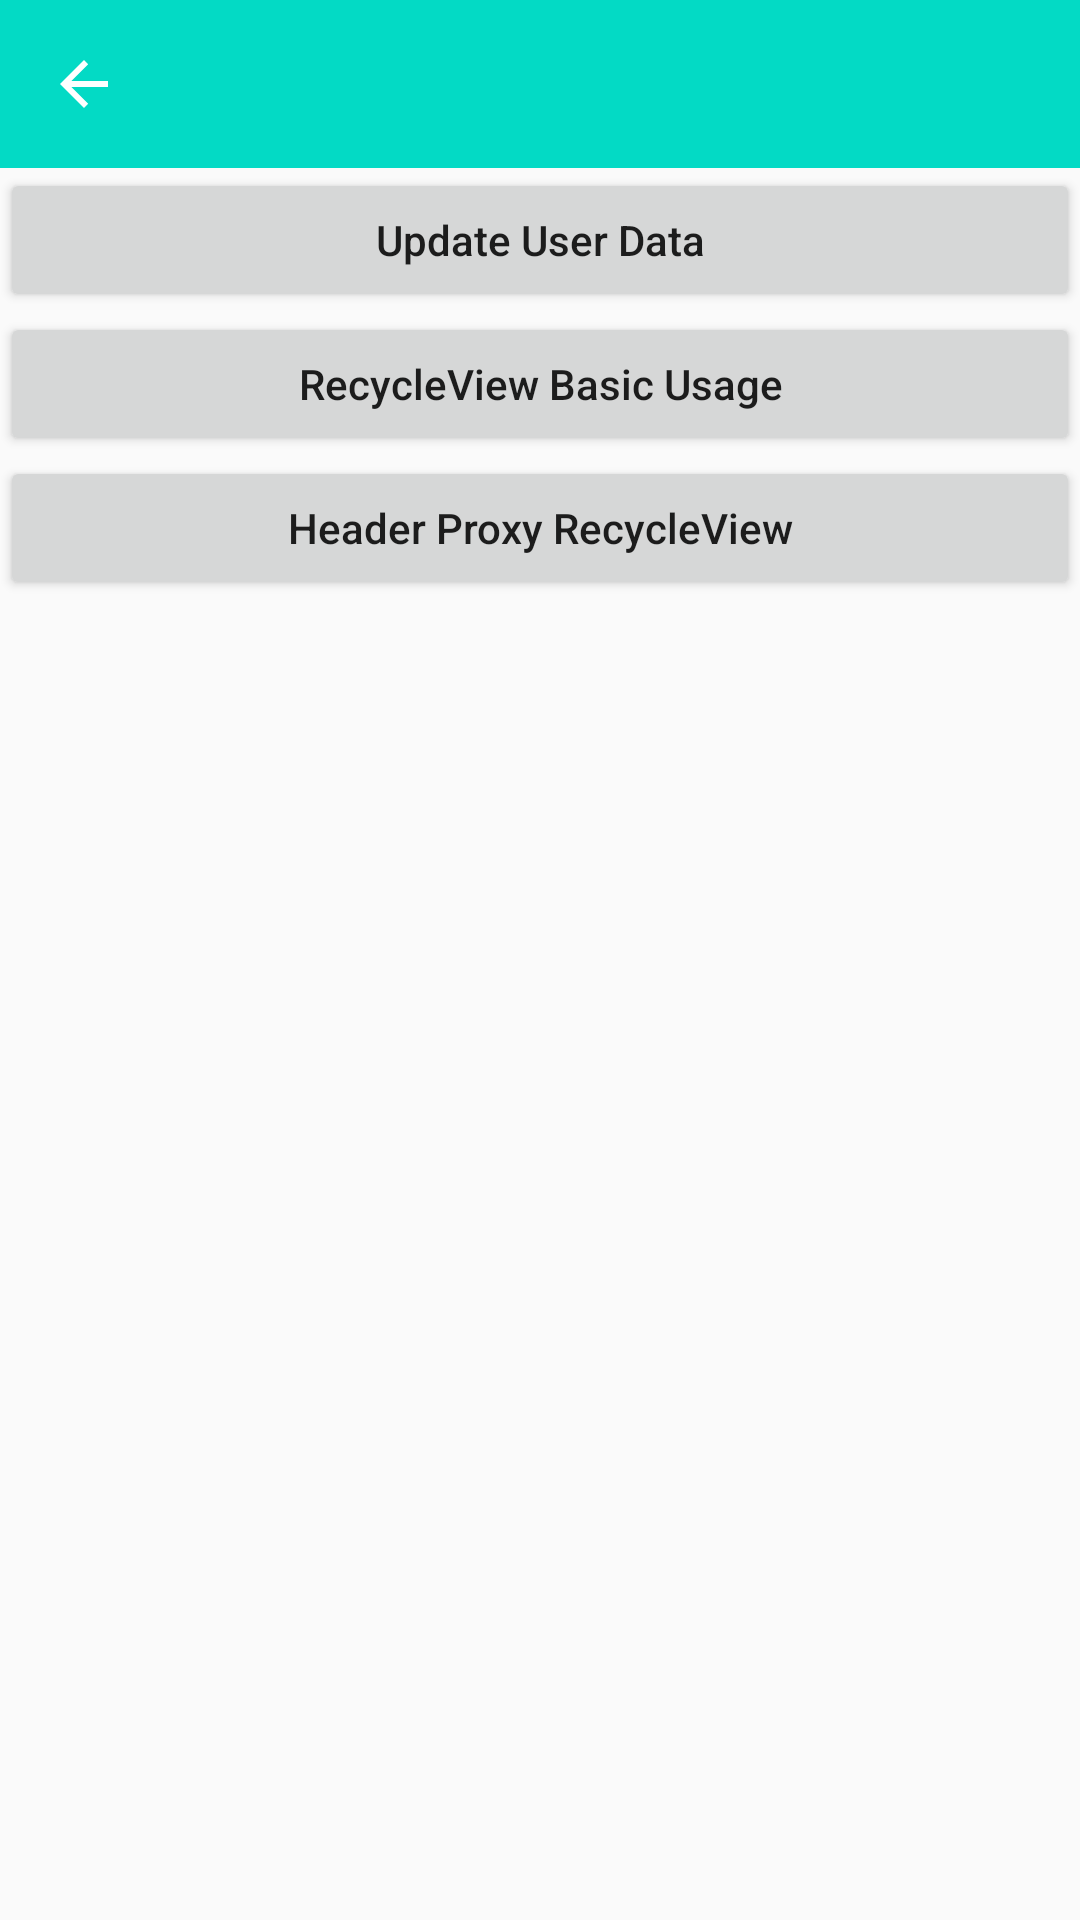

The Android layout XML behind this screen, and the referenced resources:
<!-- AndroidManifest.xml: application theme AppTheme -->
<!-- res/layout/activity_main.xml -->
<?xml version="1.0" encoding="utf-8"?>
<LinearLayout xmlns:android="http://schemas.android.com/apk/res/android"
    xmlns:tools="http://schemas.android.com/tools"
    android:layout_width="match_parent"
    android:layout_height="match_parent"
    android:orientation="vertical"
    tools:context=".MainActivity">

    <include layout="@layout/toolbar"
        android:layout_width="match_parent"
        android:layout_height="wrap_content"/>

    <Button
        android:id="@+id/update_user_data"
        android:layout_width="match_parent"
        android:layout_height="wrap_content"
        android:textAllCaps="false"
        android:text="Update User Data"/>

    <Button
        android:id="@+id/basic_usage"
        android:layout_width="match_parent"
        android:layout_height="wrap_content"
        android:textAllCaps="false"
        android:text="RecycleView Basic Usage"/>

    <Button
        android:id="@+id/header_proxy"
        android:layout_width="match_parent"
        android:layout_height="wrap_content"
        android:textAllCaps="false"
        android:text="Header Proxy RecycleView"/>
</LinearLayout>
<!-- res/layout/toolbar.xml (included above) -->
<?xml version="1.0" encoding="utf-8"?>
<FrameLayout xmlns:android="http://schemas.android.com/apk/res/android"
    xmlns:app="http://schemas.android.com/apk/res-auto"
    android:layout_width="match_parent"
    android:layout_height="match_parent">

    <androidx.appcompat.widget.Toolbar
        android:id="@+id/toolbar"
        android:layout_width="match_parent"
        android:layout_height="?attr/actionBarSize"
        android:background="@color/colorAccent"
        android:theme="@style/ThemeOverlay.AppCompat.Dark.ActionBar"
        app:popupTheme="@style/ToolBarPopupTheme"
        app:navigationIcon="?attr/homeAsUpIndicator">


    </androidx.appcompat.widget.Toolbar>


</FrameLayout>
<!-- resources referenced by this layout -->
<resources>
  <style name="ToolBarPopupTheme" parent="@style/ThemeOverlay.AppCompat.Light">
          <item name="actionOverflowMenuStyle">@style/OverflowMenuStyle</item>
      </style>
  <style name="AppTheme" parent="Theme.AppCompat.Light.NoActionBar">
          
          <item name="colorPrimary">@color/colorPrimary</item>
          <item name="colorPrimaryDark">@color/colorPrimaryDark</item>
          <item name="colorAccent">@color/colorAccent</item>
      </style>
  <style name="OverflowMenuStyle" parent="Widget.AppCompat.Light.PopupMenu.Overflow">
          <item name="overlapAnchor">false</item>
      </style>
  <!-- not gathered from this repository: default colours our renderer supplied (Android Studio template values) -->
  <color name="colorPrimary">#FF6200EE</color>
  <color name="colorPrimaryDark">#FF3700B3</color>
  <color name="colorAccent">#FF03DAC5</color>
</resources>
